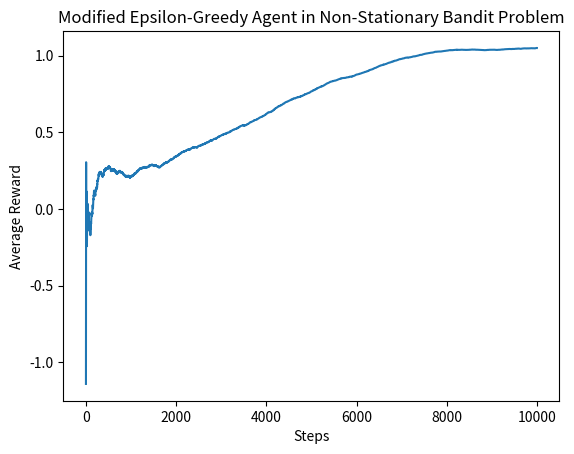

Python code for this plot:
import numpy as np
import matplotlib.pyplot as plt

class nonStatBandit:
    def __init__(self, k=10):
        self.k = k
        self.q_true = np.zeros(k)
        self.q_estimates = np.zeros(k)
        self.action_counts = np.zeros(k)
        self.epsilon = 0.1
        self.alpha = 0.1  # Step-size parameter for non-stationary rewards

    def get_reward(self, action):
        # Simulate non-stationary rewards by changing the true reward
        self.q_true += np.random.normal(0, 0.01, self.k)
        reward = np.random.normal(self.q_true[action], 1)
        return reward

    def select_action(self):
        if np.random.rand() < self.epsilon:
            return np.random.choice(self.k)
        else:
            return np.argmax(self.q_estimates)

    def update_estimates(self, action, reward):
        # Exponentially weighted average for non-stationary rewards
        self.q_estimates[action] += self.alpha * (reward - self.q_estimates[action])

    def run(self, steps):
        rewards = np.zeros(steps)
        for step in range(steps):
            action = self.select_action()
            reward = self.get_reward(action)
            self.update_estimates(action, reward)
            rewards[step] = reward
        return rewards

# Simulation setup
steps = 10000
bandit = nonStatBandit()
rewards = bandit.run(steps)

# Plotting results
plt.plot(np.cumsum(rewards) / (np.arange(steps) + 1))
plt.xlabel('Steps')
plt.ylabel('Average Reward')
plt.title('Modified Epsilon-Greedy Agent in Non-Stationary Bandit Problem')
plt.show()
